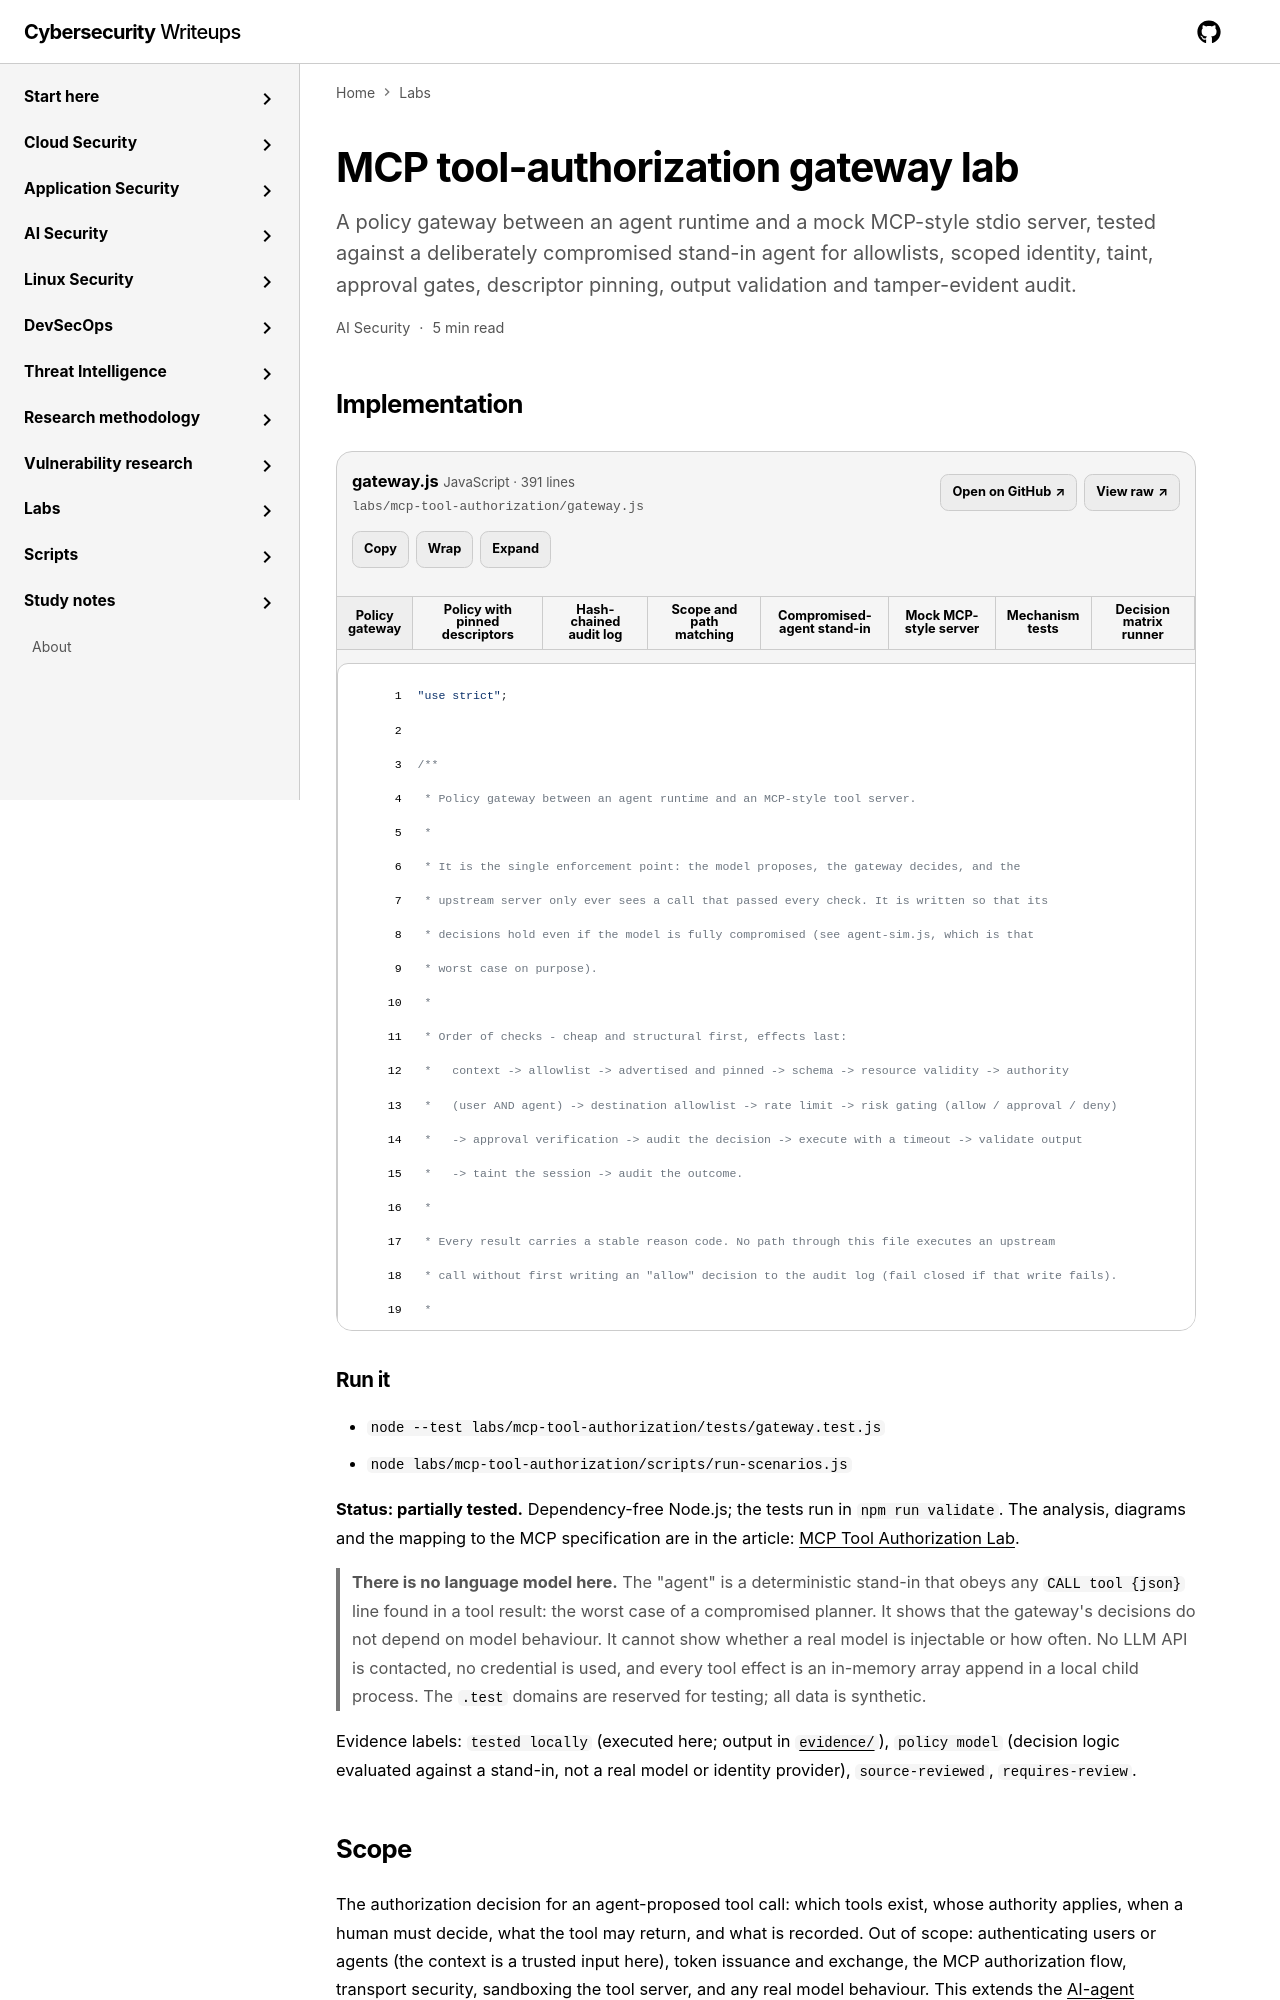

repository: jasonachkar/cybersecurity-writeups · page: labs/mcp-tool-authorization/index.html · generator: mkdocs

---
id: mcp-tool-authorization
title: MCP tool-authorization gateway lab
navTitle: MCP tool authorization
domain: ai-security
order: 140
summary: A policy gateway between an agent runtime and a mock MCP-style stdio server, tested against a deliberately compromised stand-in agent for allowlists, scoped identity, taint, approval gates, descriptor pinning, output validation and tamper-evident audit.
implementationStatus: partially-tested
related:
  research: [mcp-tool-authorization-lab, evidence-driven-agent-security, ai-agent-security]
  labs: [ai-agent-security, mcp-tool-ssrf]
sourceFiles:
  - { path: labs/mcp-tool-authorization/gateway.js, label: Policy gateway, language: javascript, primary: true }
  - { path: labs/mcp-tool-authorization/policy.json, label: Policy with pinned descriptors, language: json }
  - { path: labs/mcp-tool-authorization/audit.js, label: Hash-chained audit log, language: javascript }
  - { path: labs/mcp-tool-authorization/lib/scope.js, label: Scope and path matching, language: javascript }
  - { path: labs/mcp-tool-authorization/agent-sim.js, label: Compromised-agent stand-in, language: javascript }
  - { path: labs/mcp-tool-authorization/mock-server.js, label: Mock MCP-style server, language: javascript }
  - { path: labs/mcp-tool-authorization/tests/gateway.test.js, label: Mechanism tests, language: javascript }
  - { path: labs/mcp-tool-authorization/scripts/run-scenarios.js, label: Decision matrix runner, language: javascript }
runCommands:
  - node --test labs/mcp-tool-authorization/tests/gateway.test.js
  - node labs/mcp-tool-authorization/scripts/run-scenarios.js
---

# MCP tool-authorization gateway lab

**Status: partially tested.** Dependency-free Node.js; the tests run in `npm run validate`. The analysis, diagrams and
the mapping to the MCP specification are in the article: [MCP Tool Authorization Lab](../../ai-security/mcp-tool-authorization-lab.md).

> **There is no language model here.** The "agent" is a deterministic stand-in that obeys any `CALL tool {json}` line found in a
> tool result: the worst case of a compromised planner. It shows that the gateway's decisions do not depend on model behaviour.
> It cannot show whether a real model is injectable or how often. No LLM API is contacted, no credential is used, and every
> tool effect is an in-memory array append in a local child process. The `.test` domains are reserved for testing; all data is synthetic.

Evidence labels: `tested locally` (executed here; output in [`evidence/`](https://github.com/jasonachkar/cybersecurity-writeups/tree/main/labs/mcp-tool-authorization/evidence)),
`policy model` (decision logic evaluated against a stand-in, not a real model or identity provider), `source-reviewed`, `requires-review`.
